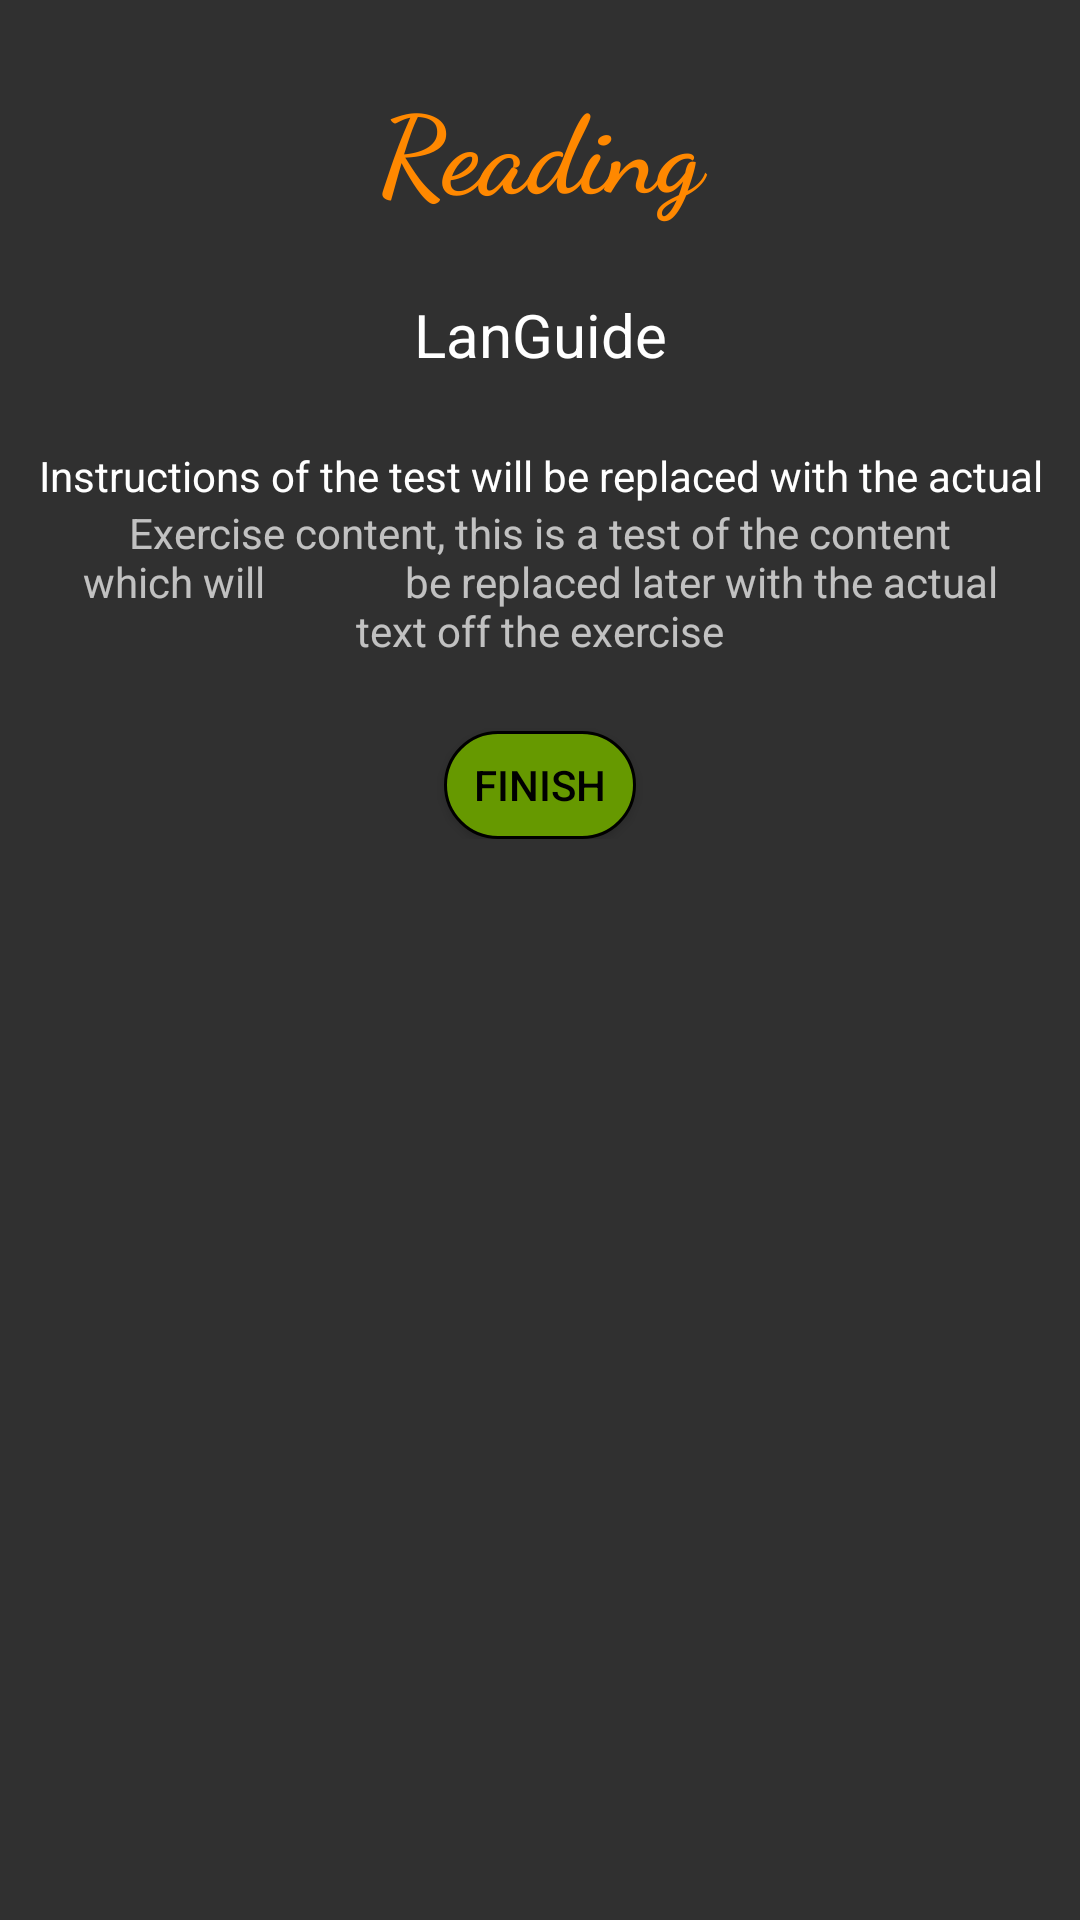

Layout XML and referenced resources for this Android screen:
<!-- AndroidManifest.xml: application theme Theme.AppCompat.NoActionBar -->
<!-- res/layout/activity_reding_test.xml -->
<?xml version="1.0" encoding="utf-8"?>
<androidx.constraintlayout.widget.ConstraintLayout xmlns:android="http://schemas.android.com/apk/res/android"
    xmlns:app="http://schemas.android.com/apk/res-auto"
    xmlns:tools="http://schemas.android.com/tools"
    android:layout_width="match_parent"
    android:layout_height="match_parent"
    tools:context=".ui.student.testActivities.ReadingTestActivity">

    <RelativeLayout
        android:id="@+id/Header"
        android:layout_width="match_parent"
        android:layout_height="@dimen/test_header"
        app:layout_constraintTop_toTopOf="parent">

        <TextView
            android:id="@+id/idTitle3"
            android:layout_width="match_parent"
            android:layout_height="wrap_content"
            android:fontFamily="cursive"
            android:text="@string/Reading"
            android:textColor="@android:color/holo_orange_dark"
            android:textSize="36sp"
            android:textStyle="bold"
            android:layout_marginTop="@dimen/activity_vertical_margin"
            android:textAlignment="center"
            android:gravity="center_horizontal" />

        <TextView
            android:id="@+id/idTitleExercise"
            android:layout_width="match_parent"
            android:layout_height="wrap_content"
            android:layout_below="@id/idTitle3"
            android:layout_marginTop="@dimen/activity_vertical_margin"
            android:gravity="center_horizontal"
            android:text="@string/Title"
            android:textAlignment="center"
            android:textColor="@color/white"
            android:textSize="20sp" />

        <TextView
            android:id="@+id/test_instructions"
            android:layout_width="match_parent"
            android:layout_height="wrap_content"
            android:layout_below="@id/idTitleExercise"
            android:textColor="@color/white"
            android:text="Instructions of the test will be replaced with the actual"
            android:textAlignment="center"
            android:gravity="center_horizontal"
            android:layout_marginTop="@dimen/activity_vertical_margin"
            android:textSize="14sp"/>
    </RelativeLayout>

    <RelativeLayout
        android:layout_width="match_parent"
        android:layout_height="wrap_content"
        app:layout_constraintTop_toBottomOf="@id/Header">

        <TextView
            android:id="@+id/exercise_text"
            android:layout_width="wrap_content"
            android:layout_height="wrap_content"
            android:textAlignment="center"
            android:gravity="center_horizontal"
            android:text="Exercise content, this is a test of the content which will
             be replaced later with the actual text off the exercise"
            android:layout_marginLeft="@dimen/activity_horizontal_margin"
            android:layout_marginRight="@dimen/activity_horizontal_margin" />

        <Button
            android:layout_width="64dp"
            android:layout_height="36dp"
            android:layout_below="@id/exercise_text"
            android:layout_centerHorizontal="true"
            android:layout_marginTop="@dimen/activity_horizontal_margin"
            android:background="@drawable/round_borders"
            android:textColor="@color/black"
            android:text="@string/Finish"/>
    </RelativeLayout>
</androidx.constraintlayout.widget.ConstraintLayout>
<!-- resources referenced by this layout -->
<resources>
  <dimen name="activity_horizontal_margin">24dp</dimen>
  <dimen name="activity_vertical_margin">24dp</dimen>
  <!-- drawable round_borders (drawable) -->
  <selector xmlns:android="http://schemas.android.com/apk/res/android" >
      <item >
          <shape android:shape="rectangle"  >
              <corners android:radius="50dip" />
              <stroke android:width="1dp" android:color="@color/black" />
              <solid android:color="@android:color/holo_green_dark" />
  
  
              
  
          </shape>
      </item>
  </selector>
  <string name="Finish">FINISH</string>
  <string name="Reading">Reading</string>
  <string name="Title" translatable="false">LanGuide</string>
  <!-- not gathered from this repository: default colours our renderer supplied (Android Studio template values) -->
  <color name="black">#FF000000</color>
  <color name="white">#FFFFFFFF</color>
</resources>
